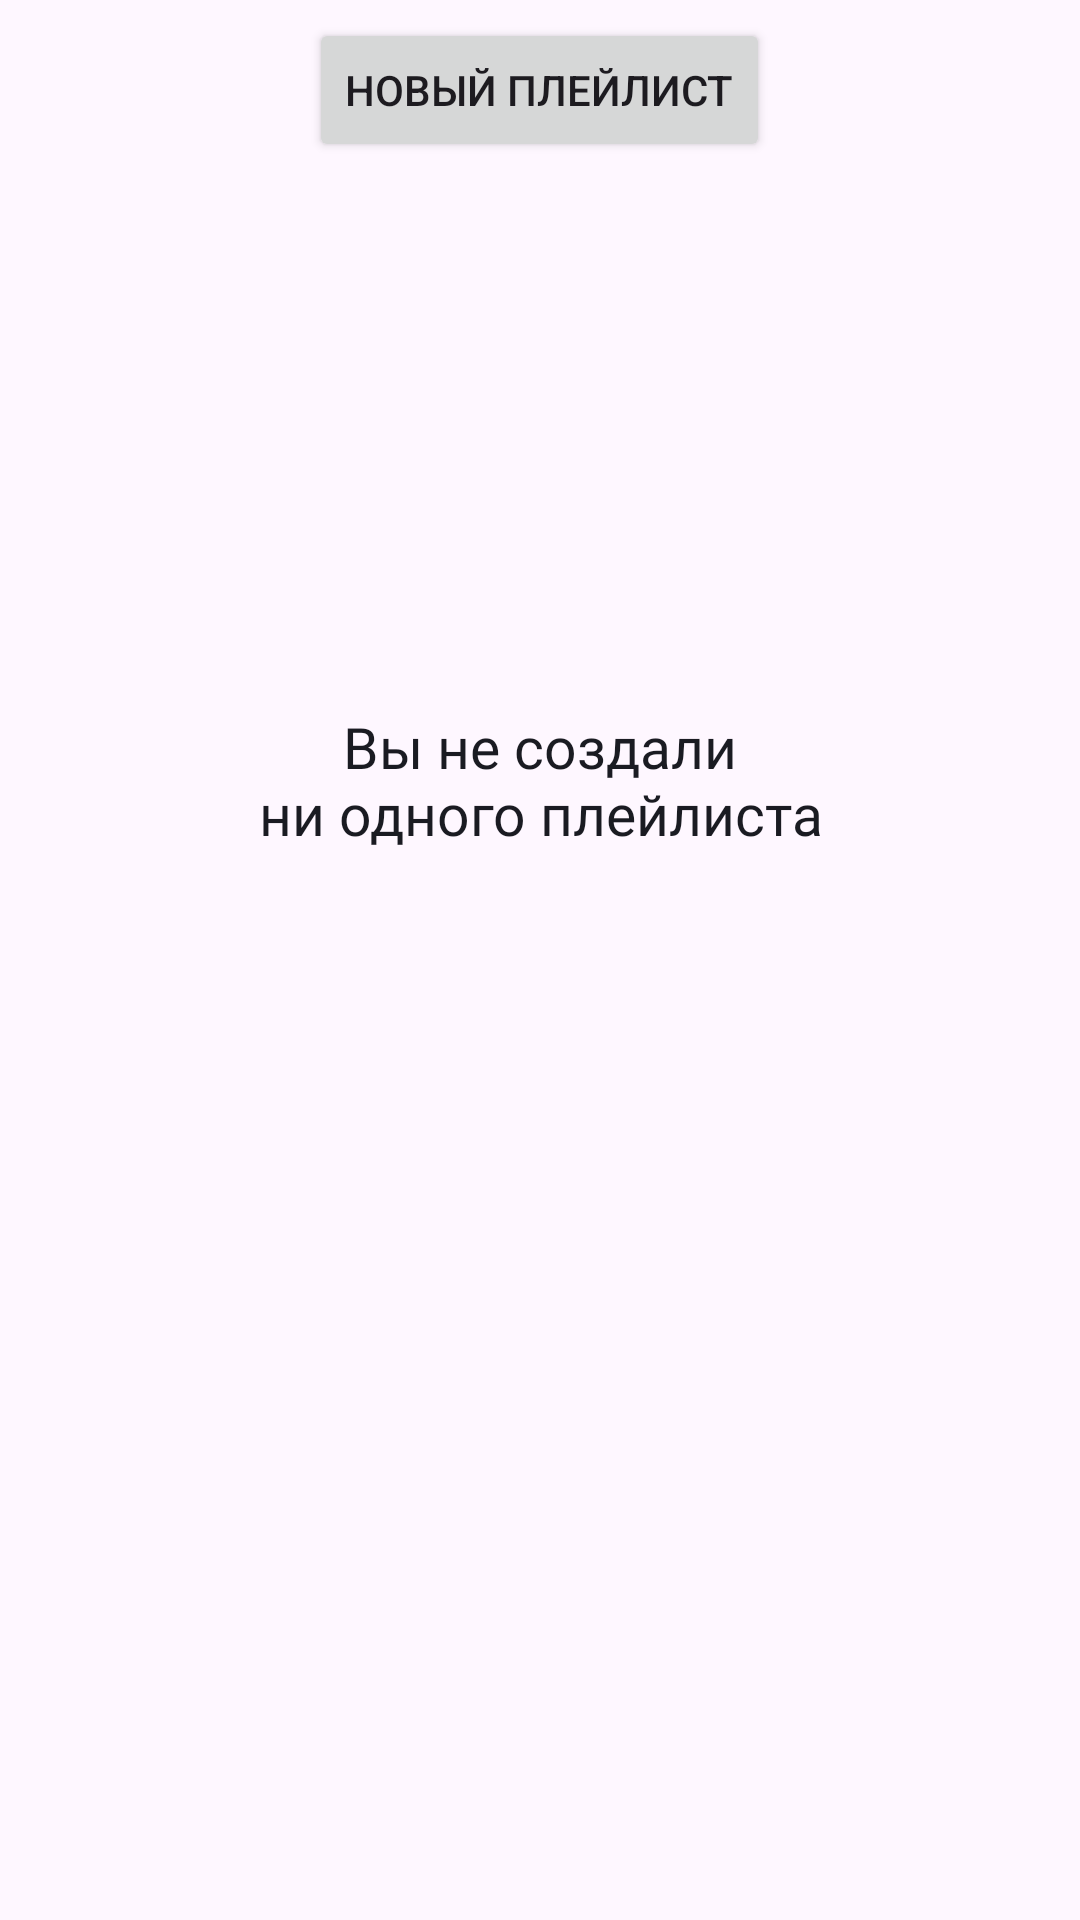

Write the Android layout XML for this screen, with the resource values it uses.
<!-- AndroidManifest.xml: application theme Base.Theme.PlaylistMaker -->
<!-- res/layout/fragment_playlists.xml -->
<LinearLayout xmlns:android="http://schemas.android.com/apk/res/android"
    android:layout_width="match_parent"
    android:layout_height="match_parent"
    xmlns:app="http://schemas.android.com/apk/res-auto"
    android:orientation="vertical">

    <Button
        android:id="@+id/btnUpdateSearch"
        android:layout_width="wrap_content"
        android:layout_height="wrap_content"
        android:layout_gravity="center"
        android:layout_marginTop="@dimen/size_6"
        app:iconTint="@color/button_text"
        android:text="@string/new_playlist"
        />

    <ImageView
        android:id="@+id/ivPlaceholderNothing"
        style="@style/PlaceholderNothingIconStyle"
        android:layout_gravity="center"
        android:layout_marginTop="@dimen/size_46"
        android:background="@android:color/transparent"
        android:padding="@dimen/margins"
        />

    <TextView
        android:id="@+id/tvPlaceholder"
        android:layout_width="wrap_content"
        android:layout_height="wrap_content"
        android:layout_gravity="center"
        android:textAlignment="center"
        android:paddingTop="@dimen/margins"
        android:text="@string/empty_playlists"
        android:textColor="?attr/colorPrimary"
        style="@style/PlaceholderEmptyPlaylistTextStyle"
        android:paddingBottom="@dimen/margins_24"
        />
</LinearLayout>
<!-- resources referenced by this layout -->
<resources>
  <color name="button_text">#1A1B22</color>
  <dimen name="margins">16dp</dimen>
  <dimen name="margins_24">24dp</dimen>
  <dimen name="size_46">46dp</dimen>
  <dimen name="size_6">6dp</dimen>
  <string name="empty_playlists">Вы не создали\nни одного плейлиста</string>
  <string name="new_playlist">Новый плейлист</string>
  <style name="PlaceholderEmptyPlaylistTextStyle">
          <item name="android:textSize">@dimen/error_font_size_19</item>
          <item name="android:fontFamily">@font/ys_display_medium</item>
          <item name="android:textFontWeight">500</item>
          <item name="android:textColor">@color/back_night</item>
      </style>
  <style name="PlaceholderNothingIconStyle">
          <item name="android:layout_width">120dp</item>
          <item name="android:layout_height">120dp</item>
          <item name="android:src">@drawable/nothing_find_icon</item>
      </style>
  <style name="Base.Theme.PlaylistMaker" parent="Theme.Material3.DayNight.NoActionBar">
          
  
           <item name="colorPrimary">@color/button_text</item>
  
           <item name="colorSecondary">@color/text_grey</item>
          <item name="colorOnBackground">@color/white</item>
          <item name="colorPrimaryVariant">@color/back</item>
          <item name="colorSecondaryVariant">@color/grey</item>
          <item name="colorControlActivated">@color/yp_blue</item>
  
      </style>
  <dimen name="error_font_size_19">19sp</dimen>
  <color name="back_night">#1A1B22</color>
  <color name="text_grey">#AEAFB4</color>
  <color name="white">#FFFFFFFF</color>
  <color name="back">#3772E7</color>
  <color name="grey">#E6E8EB</color>
  <color name="yp_blue">#3772E7</color>
</resources>
